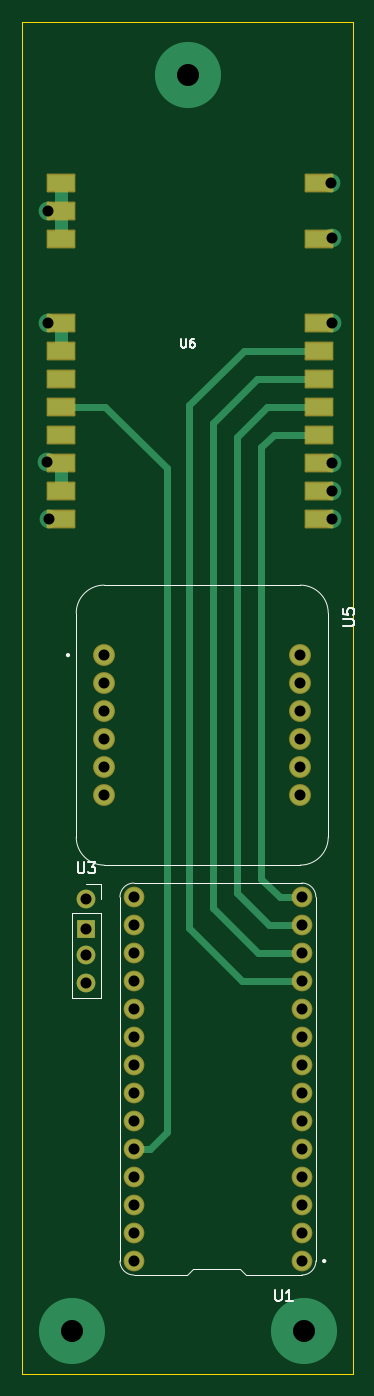
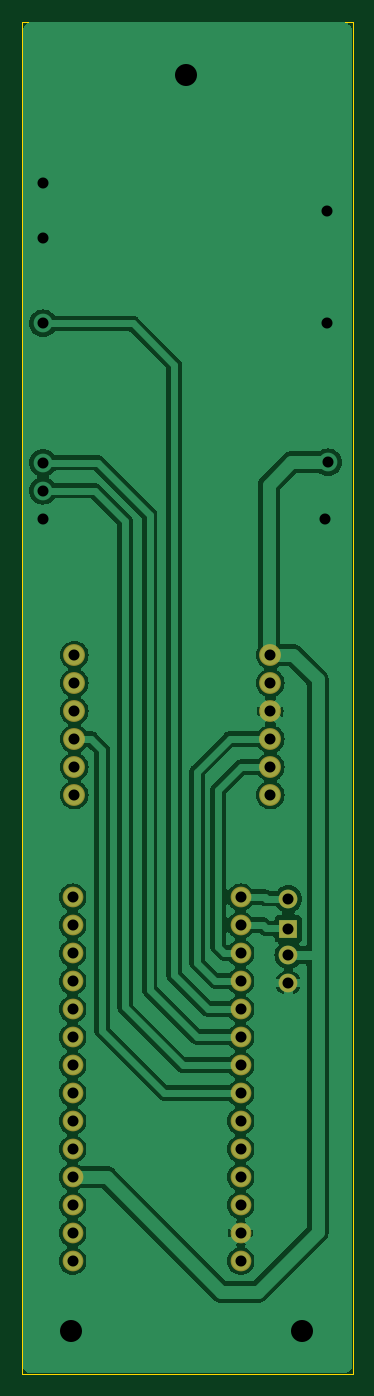
Circuit board: 11 layer files. Board 30.0 x 122.7 mm.
- bottom_copper: panel-B_Cu.gbr (88941 bytes)
- bottom_mask: panel-B_Mask.gbr (1684 bytes)
- paste: panel-B_Paste.gbr (476 bytes)
- bottom_silk: panel-B_Silkscreen.gbr (477 bytes)
- outline: panel-Edge_Cuts.gbr (626 bytes)
- top_copper: panel-F_Cu.gbr (8457 bytes)
- top_mask: panel-F_Mask.gbr (2850 bytes)
- paste: panel-F_Paste.gbr (1020 bytes)
- top_silk: panel-F_Silkscreen.gbr (6416 bytes)
- drill: panel-NPTH.drl (304 bytes)
- drill: panel-PTH.drl (1300 bytes)

=== bottom_copper: panel-B_Cu.gbr (88941 bytes, source omitted) ===
=== bottom_mask: panel-B_Mask.gbr ===
%TF.GenerationSoftware,KiCad,Pcbnew,7.0.11+dfsg-1build4*%
%TF.CreationDate,2026-08-15T20:17:11-06:00*%
%TF.ProjectId,panel,70616e65-6c2e-46b6-9963-61645f706362,rev?*%
%TF.SameCoordinates,Original*%
%TF.FileFunction,Soldermask,Bot*%
%TF.FilePolarity,Negative*%
%FSLAX46Y46*%
G04 Gerber Fmt 4.6, Leading zero omitted, Abs format (unit mm)*
G04 Created by KiCad (PCBNEW 7.0.11+dfsg-1build4) date 2026-08-15 20:17:11*
%MOMM*%
%LPD*%
G01*
G04 APERTURE LIST*
%ADD10R,1.700000X1.700000*%
%ADD11O,1.700000X1.700000*%
%ADD12C,1.982000*%
%ADD13C,1.880400*%
G04 APERTURE END LIST*
D10*
%TO.C,U3*%
X-9238300Y-18473400D03*
D11*
X-9238300Y-15773400D03*
X-9238300Y-20853400D03*
X-9238300Y-23393400D03*
%TD*%
D12*
%TO.C,U5*%
X-7612700Y6350000D03*
X-7612700Y3810000D03*
X-7612700Y1270000D03*
X-7612700Y-1270000D03*
X-7612700Y-3810000D03*
X-7612700Y-6350000D03*
X10167300Y6350000D03*
X10167300Y3810000D03*
X10167300Y1270000D03*
X10167300Y-1270000D03*
X10167300Y-3810000D03*
X10167300Y-6350000D03*
%TD*%
D13*
%TO.C,U1*%
X10319700Y-48615600D03*
X10319700Y-46075600D03*
X10319700Y-43535600D03*
X10319700Y-40995600D03*
X10319700Y-38455600D03*
X10319700Y-35915600D03*
X10319700Y-33375600D03*
X10319700Y-30835600D03*
X10319700Y-28295600D03*
X10319700Y-25755600D03*
X10319700Y-23215600D03*
X10319700Y-20675600D03*
X10319700Y-18135600D03*
X10319700Y-15595600D03*
X-4920300Y-15595600D03*
X-4920300Y-18135600D03*
X-4920300Y-20675600D03*
X-4920300Y-23215600D03*
X-4920300Y-25755600D03*
X-4920300Y-28295600D03*
X-4920300Y-30835600D03*
X-4920300Y-33375600D03*
X-4920300Y-35915600D03*
X-4920300Y-38455600D03*
X-4920300Y-40995600D03*
X-4920300Y-43535600D03*
X-4920300Y-46075600D03*
X-4920300Y-48615600D03*
%TD*%
M02*

=== paste: panel-B_Paste.gbr ===
%TF.GenerationSoftware,KiCad,Pcbnew,7.0.11+dfsg-1build4*%
%TF.CreationDate,2026-08-15T20:17:11-06:00*%
%TF.ProjectId,panel,70616e65-6c2e-46b6-9963-61645f706362,rev?*%
%TF.SameCoordinates,Original*%
%TF.FileFunction,Paste,Bot*%
%TF.FilePolarity,Positive*%
%FSLAX46Y46*%
G04 Gerber Fmt 4.6, Leading zero omitted, Abs format (unit mm)*
G04 Created by KiCad (PCBNEW 7.0.11+dfsg-1build4) date 2026-08-15 20:17:11*
%MOMM*%
%LPD*%
G01*
G04 APERTURE LIST*
G04 APERTURE END LIST*
M02*

=== bottom_silk: panel-B_Silkscreen.gbr ===
%TF.GenerationSoftware,KiCad,Pcbnew,7.0.11+dfsg-1build4*%
%TF.CreationDate,2026-08-15T20:17:11-06:00*%
%TF.ProjectId,panel,70616e65-6c2e-46b6-9963-61645f706362,rev?*%
%TF.SameCoordinates,Original*%
%TF.FileFunction,Legend,Bot*%
%TF.FilePolarity,Positive*%
%FSLAX46Y46*%
G04 Gerber Fmt 4.6, Leading zero omitted, Abs format (unit mm)*
G04 Created by KiCad (PCBNEW 7.0.11+dfsg-1build4) date 2026-08-15 20:17:11*
%MOMM*%
%LPD*%
G01*
G04 APERTURE LIST*
G04 APERTURE END LIST*
M02*

=== outline: panel-Edge_Cuts.gbr ===
%TF.GenerationSoftware,KiCad,Pcbnew,7.0.11+dfsg-1build4*%
%TF.CreationDate,2026-08-15T20:17:11-06:00*%
%TF.ProjectId,panel,70616e65-6c2e-46b6-9963-61645f706362,rev?*%
%TF.SameCoordinates,Original*%
%TF.FileFunction,Profile,NP*%
%FSLAX46Y46*%
G04 Gerber Fmt 4.6, Leading zero omitted, Abs format (unit mm)*
G04 Created by KiCad (PCBNEW 7.0.11+dfsg-1build4) date 2026-08-15 20:17:11*
%MOMM*%
%LPD*%
G01*
G04 APERTURE LIST*
%TA.AperFunction,Profile*%
%ADD10C,0.050000*%
%TD*%
G04 APERTURE END LIST*
D10*
X-15075500Y63821000D02*
X14924500Y63821000D01*
X14924500Y-58852600D01*
X-15075500Y-58852600D01*
X-15075500Y63821000D01*
M02*

=== top_copper: panel-F_Cu.gbr (8457 bytes, source omitted) ===
=== top_mask: panel-F_Mask.gbr (2850 bytes, source withheld) ===
=== paste: panel-F_Paste.gbr ===
%TF.GenerationSoftware,KiCad,Pcbnew,7.0.11+dfsg-1build4*%
%TF.CreationDate,2026-08-15T20:17:11-06:00*%
%TF.ProjectId,panel,70616e65-6c2e-46b6-9963-61645f706362,rev?*%
%TF.SameCoordinates,Original*%
%TF.FileFunction,Paste,Top*%
%TF.FilePolarity,Positive*%
%FSLAX46Y46*%
G04 Gerber Fmt 4.6, Leading zero omitted, Abs format (unit mm)*
G04 Created by KiCad (PCBNEW 7.0.11+dfsg-1build4) date 2026-08-15 20:17:11*
%MOMM*%
%LPD*%
G01*
G04 APERTURE LIST*
%ADD10R,2.400000X1.500000*%
G04 APERTURE END LIST*
D10*
%TO.C,U6*%
X-11514900Y49201900D03*
X-11514900Y46661900D03*
X-11514900Y44121900D03*
X-11514900Y36521900D03*
X-11514900Y33981900D03*
X-11514900Y31441900D03*
X-11514900Y28901900D03*
X-11514900Y26361900D03*
X-11514900Y23821900D03*
X-11514900Y21281900D03*
X-11514900Y18741900D03*
X11885100Y18741900D03*
X11885100Y21281900D03*
X11885100Y23821900D03*
X11885100Y26361900D03*
X11885100Y28901900D03*
X11885100Y31441900D03*
X11885100Y33981900D03*
X11885100Y36521900D03*
X11885100Y44121900D03*
X11885100Y49201900D03*
%TD*%
M02*

=== top_silk: panel-F_Silkscreen.gbr ===
%TF.GenerationSoftware,KiCad,Pcbnew,7.0.11+dfsg-1build4*%
%TF.CreationDate,2026-08-15T20:17:11-06:00*%
%TF.ProjectId,panel,70616e65-6c2e-46b6-9963-61645f706362,rev?*%
%TF.SameCoordinates,Original*%
%TF.FileFunction,Legend,Top*%
%TF.FilePolarity,Positive*%
%FSLAX46Y46*%
G04 Gerber Fmt 4.6, Leading zero omitted, Abs format (unit mm)*
G04 Created by KiCad (PCBNEW 7.0.11+dfsg-1build4) date 2026-08-15 20:17:11*
%MOMM*%
%LPD*%
G01*
G04 APERTURE LIST*
%ADD10C,0.150000*%
%ADD11C,0.120000*%
%ADD12C,0.127000*%
%ADD13C,0.200000*%
G04 APERTURE END LIST*
D10*
X-10000204Y-12458219D02*
X-10000204Y-13267742D01*
X-10000204Y-13267742D02*
X-9952585Y-13362980D01*
X-9952585Y-13362980D02*
X-9904966Y-13410600D01*
X-9904966Y-13410600D02*
X-9809728Y-13458219D01*
X-9809728Y-13458219D02*
X-9619252Y-13458219D01*
X-9619252Y-13458219D02*
X-9524014Y-13410600D01*
X-9524014Y-13410600D02*
X-9476395Y-13362980D01*
X-9476395Y-13362980D02*
X-9428776Y-13267742D01*
X-9428776Y-13267742D02*
X-9428776Y-12458219D01*
X-9047823Y-12458219D02*
X-8428776Y-12458219D01*
X-8428776Y-12458219D02*
X-8762109Y-12839171D01*
X-8762109Y-12839171D02*
X-8619252Y-12839171D01*
X-8619252Y-12839171D02*
X-8524014Y-12886790D01*
X-8524014Y-12886790D02*
X-8476395Y-12934409D01*
X-8476395Y-12934409D02*
X-8428776Y-13029647D01*
X-8428776Y-13029647D02*
X-8428776Y-13267742D01*
X-8428776Y-13267742D02*
X-8476395Y-13362980D01*
X-8476395Y-13362980D02*
X-8524014Y-13410600D01*
X-8524014Y-13410600D02*
X-8619252Y-13458219D01*
X-8619252Y-13458219D02*
X-8904966Y-13458219D01*
X-8904966Y-13458219D02*
X-9000204Y-13410600D01*
X-9000204Y-13410600D02*
X-9047823Y-13362980D01*
X14047119Y9013095D02*
X14856642Y9013095D01*
X14856642Y9013095D02*
X14951880Y9060714D01*
X14951880Y9060714D02*
X14999500Y9108333D01*
X14999500Y9108333D02*
X15047119Y9203571D01*
X15047119Y9203571D02*
X15047119Y9394047D01*
X15047119Y9394047D02*
X14999500Y9489285D01*
X14999500Y9489285D02*
X14951880Y9536904D01*
X14951880Y9536904D02*
X14856642Y9584523D01*
X14856642Y9584523D02*
X14047119Y9584523D01*
X14047119Y10536904D02*
X14047119Y10060714D01*
X14047119Y10060714D02*
X14523309Y10013095D01*
X14523309Y10013095D02*
X14475690Y10060714D01*
X14475690Y10060714D02*
X14428071Y10155952D01*
X14428071Y10155952D02*
X14428071Y10394047D01*
X14428071Y10394047D02*
X14475690Y10489285D01*
X14475690Y10489285D02*
X14523309Y10536904D01*
X14523309Y10536904D02*
X14618547Y10584523D01*
X14618547Y10584523D02*
X14856642Y10584523D01*
X14856642Y10584523D02*
X14951880Y10536904D01*
X14951880Y10536904D02*
X14999500Y10489285D01*
X14999500Y10489285D02*
X15047119Y10394047D01*
X15047119Y10394047D02*
X15047119Y10155952D01*
X15047119Y10155952D02*
X14999500Y10060714D01*
X14999500Y10060714D02*
X14951880Y10013095D01*
X7902795Y-51225419D02*
X7902795Y-52034942D01*
X7902795Y-52034942D02*
X7950414Y-52130180D01*
X7950414Y-52130180D02*
X7998033Y-52177800D01*
X7998033Y-52177800D02*
X8093271Y-52225419D01*
X8093271Y-52225419D02*
X8283747Y-52225419D01*
X8283747Y-52225419D02*
X8378985Y-52177800D01*
X8378985Y-52177800D02*
X8426604Y-52130180D01*
X8426604Y-52130180D02*
X8474223Y-52034942D01*
X8474223Y-52034942D02*
X8474223Y-51225419D01*
X9474223Y-52225419D02*
X8902795Y-52225419D01*
X9188509Y-52225419D02*
X9188509Y-51225419D01*
X9188509Y-51225419D02*
X9093271Y-51368276D01*
X9093271Y-51368276D02*
X8998033Y-51463514D01*
X8998033Y-51463514D02*
X8902795Y-51511133D01*
X-634025Y35022434D02*
X-634025Y34385014D01*
X-634025Y34385014D02*
X-596530Y34310023D01*
X-596530Y34310023D02*
X-559034Y34272528D01*
X-559034Y34272528D02*
X-484044Y34235032D01*
X-484044Y34235032D02*
X-334062Y34235032D01*
X-334062Y34235032D02*
X-259072Y34272528D01*
X-259072Y34272528D02*
X-221576Y34310023D01*
X-221576Y34310023D02*
X-184081Y34385014D01*
X-184081Y34385014D02*
X-184081Y35022434D01*
X528329Y35022434D02*
X378348Y35022434D01*
X378348Y35022434D02*
X303357Y34984939D01*
X303357Y34984939D02*
X265862Y34947444D01*
X265862Y34947444D02*
X190871Y34834958D01*
X190871Y34834958D02*
X153376Y34684976D01*
X153376Y34684976D02*
X153376Y34385014D01*
X153376Y34385014D02*
X190871Y34310023D01*
X190871Y34310023D02*
X228367Y34272528D01*
X228367Y34272528D02*
X303357Y34235032D01*
X303357Y34235032D02*
X453339Y34235032D01*
X453339Y34235032D02*
X528329Y34272528D01*
X528329Y34272528D02*
X565824Y34310023D01*
X565824Y34310023D02*
X603320Y34385014D01*
X603320Y34385014D02*
X603320Y34572490D01*
X603320Y34572490D02*
X565824Y34647481D01*
X565824Y34647481D02*
X528329Y34684976D01*
X528329Y34684976D02*
X453339Y34722472D01*
X453339Y34722472D02*
X303357Y34722472D01*
X303357Y34722472D02*
X228367Y34684976D01*
X228367Y34684976D02*
X190871Y34647481D01*
X190871Y34647481D02*
X153376Y34572490D01*
D11*
%TO.C,U3*%
X-10568300Y-17043400D02*
X-10568300Y-24723400D01*
X-10568300Y-17043400D02*
X-7908300Y-17043400D01*
X-10568300Y-24723400D02*
X-7908300Y-24723400D01*
X-9238300Y-14443400D02*
X-7908300Y-14443400D01*
X-7908300Y-14443400D02*
X-7908300Y-15773400D01*
X-7908300Y-17043400D02*
X-7908300Y-24723400D01*
D12*
%TO.C,U5*%
X10167300Y12700000D02*
X-7612700Y12700000D01*
X-10152700Y10160000D02*
X-10152700Y-10160000D01*
X12707300Y-10160000D02*
X12707300Y10160000D01*
X-7612700Y-12700000D02*
X10167300Y-12700000D01*
X12707300Y10160000D02*
G75*
G03*
X10167300Y12700000I-2540001J-1D01*
G01*
X-7612700Y12700000D02*
G75*
G03*
X-10152700Y10160000I1J-2540001D01*
G01*
X10167300Y-12700000D02*
G75*
G03*
X12707300Y-10160000I0J2540000D01*
G01*
X-10152700Y-10160000D02*
G75*
G03*
X-7612700Y-12700000I2540000J0D01*
G01*
D13*
X-10802700Y6350000D02*
G75*
G03*
X-11002700Y6350000I-100000J0D01*
G01*
X-11002700Y6350000D02*
G75*
G03*
X-10802700Y6350000I100000J0D01*
G01*
D12*
%TO.C,U1*%
X11589700Y-48615600D02*
X11589700Y-15595600D01*
X10319700Y-14325600D02*
X-4920300Y-14325600D01*
X5239700Y-49885600D02*
X10319700Y-49885600D01*
X4731700Y-49377600D02*
X5239700Y-49885600D01*
X413700Y-49377600D02*
X4731700Y-49377600D01*
X-94300Y-49885600D02*
X413700Y-49377600D01*
X-4920300Y-49885600D02*
X-94300Y-49885600D01*
X-6190300Y-15595600D02*
X-6190300Y-48615600D01*
X10319700Y-49885600D02*
G75*
G03*
X11589700Y-48615600I1J1269999D01*
G01*
X11589700Y-15595600D02*
G75*
G03*
X10319700Y-14325600I-1269999J1D01*
G01*
X-6190300Y-48615600D02*
G75*
G03*
X-4920300Y-49885600I1270000J0D01*
G01*
X-4920300Y-14325600D02*
G75*
G03*
X-6190300Y-15595600I0J-1270000D01*
G01*
D13*
X12439700Y-48615600D02*
G75*
G03*
X12239700Y-48615600I-100000J0D01*
G01*
X12239700Y-48615600D02*
G75*
G03*
X12439700Y-48615600I100000J0D01*
G01*
%TD*%
M02*

=== drill: panel-NPTH.drl ===
M48
; DRILL file {KiCad 7.0.11+dfsg-1build4} date Sat 15 Aug 2026 08:17:21 PM MDT
; FORMAT={-:-/ absolute / metric / decimal}
; #@! TF.CreationDate,2026-08-15T20:17:21-06:00
; #@! TF.GenerationSoftware,Kicad,Pcbnew,7.0.11+dfsg-1build4
; #@! TF.FileFunction,NonPlated,1,2,NPTH
FMAT,2
METRIC
%
G90
G05
M30

=== drill: panel-PTH.drl ===
M48
; DRILL file {KiCad 7.0.11+dfsg-1build4} date Sat 15 Aug 2026 08:17:21 PM MDT
; FORMAT={-:-/ absolute / metric / decimal}
; #@! TF.CreationDate,2026-08-15T20:17:21-06:00
; #@! TF.GenerationSoftware,Kicad,Pcbnew,7.0.11+dfsg-1build4
; #@! TF.FileFunction,Plated,1,2,PTH
FMAT,2
METRIC
; #@! TA.AperFunction,Plated,PTH,ViaDrill
T1C1.000
; #@! TA.AperFunction,Plated,PTH,ComponentDrill
T2C1.000
; #@! TA.AperFunction,Plated,PTH,ViaDrill
T3C2.000
%
G90
G05
T1
X-12.845Y23.851
X-12.759Y46.631
X-12.734Y36.522
X-12.607Y18.691
X12.971Y49.146
X13.012Y36.449
X13.012Y23.8
X13.037Y21.26
X13.047Y44.167
X13.047Y18.691
T2
X-9.238Y-15.773
X-9.238Y-18.473
X-9.238Y-20.853
X-9.238Y-23.393
X-7.613Y6.35
X-7.613Y3.81
X-7.613Y1.27
X-7.613Y-1.27
X-7.613Y-3.81
X-7.613Y-6.35
X-4.92Y-15.596
X-4.92Y-18.136
X-4.92Y-20.676
X-4.92Y-23.216
X-4.92Y-25.756
X-4.92Y-28.296
X-4.92Y-30.836
X-4.92Y-33.376
X-4.92Y-35.916
X-4.92Y-38.456
X-4.92Y-40.996
X-4.92Y-43.536
X-4.92Y-46.076
X-4.92Y-48.616
X10.167Y6.35
X10.167Y3.81
X10.167Y1.27
X10.167Y-1.27
X10.167Y-3.81
X10.167Y-6.35
X10.32Y-15.596
X10.32Y-18.136
X10.32Y-20.676
X10.32Y-23.216
X10.32Y-25.756
X10.32Y-28.296
X10.32Y-30.836
X10.32Y-33.376
X10.32Y-35.916
X10.32Y-38.456
X10.32Y-40.996
X10.32Y-43.536
X10.32Y-46.076
X10.32Y-48.616
T3
X-10.5Y-55.0
X0.0Y59.0
X10.5Y-55.0
M30
